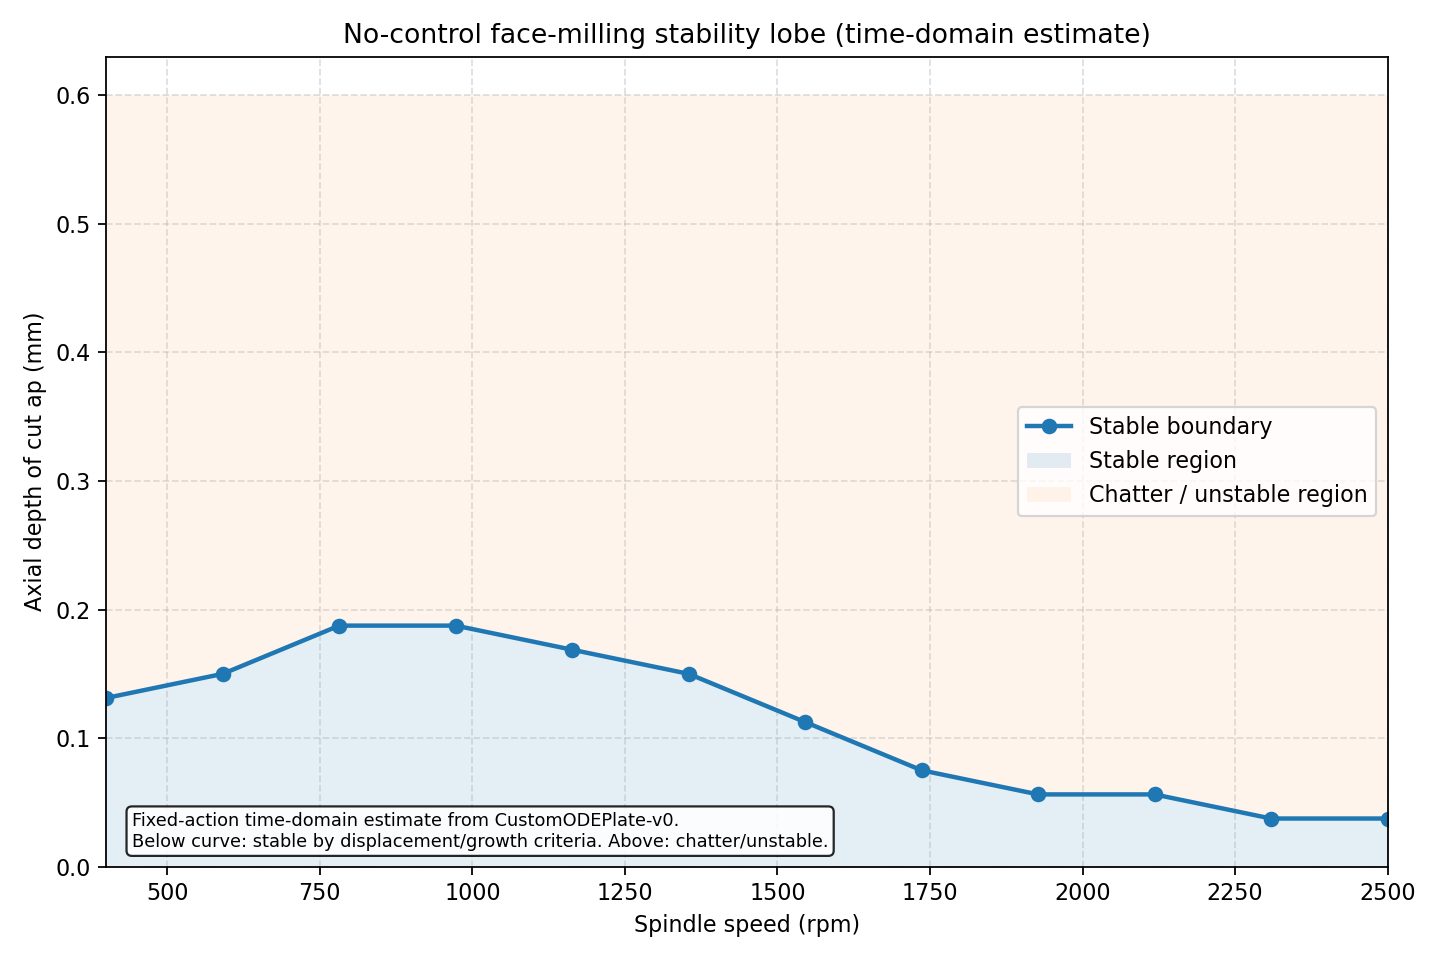

Values plotted in this chart, from the file beside it:
rpm, omega_rad_s, x_position_m, y_line_m, ap_stable_mm, max_abs_w_m, rms_w_m, rms_w_previous_window_m, rms_w_last_window_m, rms_growth_ratio, sim_steps, sim_time_s, termination_reason, stable_at_boundary, unstable_ap_mm, unstable_max_abs_w_m
400.0, 41.89, 1.0, 0.2, 0.1312, 0.004822, 0.002017, 0.002078, 0.002039, 0.9814, 4000, 2, , True, 0.15, 0.009548
590.9, 61.88, 1.0, 0.2, 0.15, 0.006139, 0.002451, 0.002474, 0.002431, 0.9826, 4000, 2, , True, 0.1688, 0.01
781.8, 81.87, 1.0, 0.2, 0.1875, 0.007683, 0.003044, 0.003119, 0.00297, 0.9522, 4000, 2, , True, 0.2062, 0.01
972.7, 101.9, 1.0, 0.2, 0.1875, 0.008259, 0.003878, 0.004121, 0.003834, 0.9304, 4000, 2, , True, 0.2062, 0.01
1164, 121.9, 1.0, 0.2, 0.1688, 0.009039, 0.004409, 0.004414, 0.00436, 0.9878, 4000, 2, , True, 0.1875, 0.009518
1355, 141.8, 1.0, 0.2, 0.15, 0.009497, 0.004035, 0.004027, 0.004061, 1.009, 4000, 2, , True, 0.1688, 0.009999
1545, 161.8, 1.0, 0.2, 0.1125, 0.009344, 0.005413, 0.00558, 0.005557, 0.9959, 4000, 2, , True, 0.1312, 0.009573
1736, 181.8, 1.0, 0.2, 0.075, 0.008721, 0.005101, 0.005402, 0.005369, 0.9939, 4000, 2, , True, 0.09375, 0.009588
1927, 201.8, 1.0, 0.2, 0.05625, 0.008368, 0.004803, 0.005312, 0.00528, 0.9939, 4000, 2, , True, 0.075, 0.009559
2118, 221.8, 1.0, 0.2, 0.05625, 0.008965, 0.005123, 0.005723, 0.005675, 0.9916, 4000, 2, , True, 0.075, 0.01
2309, 241.8, 1.0, 0.2, 0.0375, 0.007333, 0.003547, 0.004768, 0.004773, 1.001, 4000, 2, , True, 0.05625, 0.009504
2500, 261.8, 1.0, 0.2, 0.0375, 0.007549, 0.003475, 0.004874, 0.00493, 1.012, 4000, 2, , True, 0.05625, 0.01
